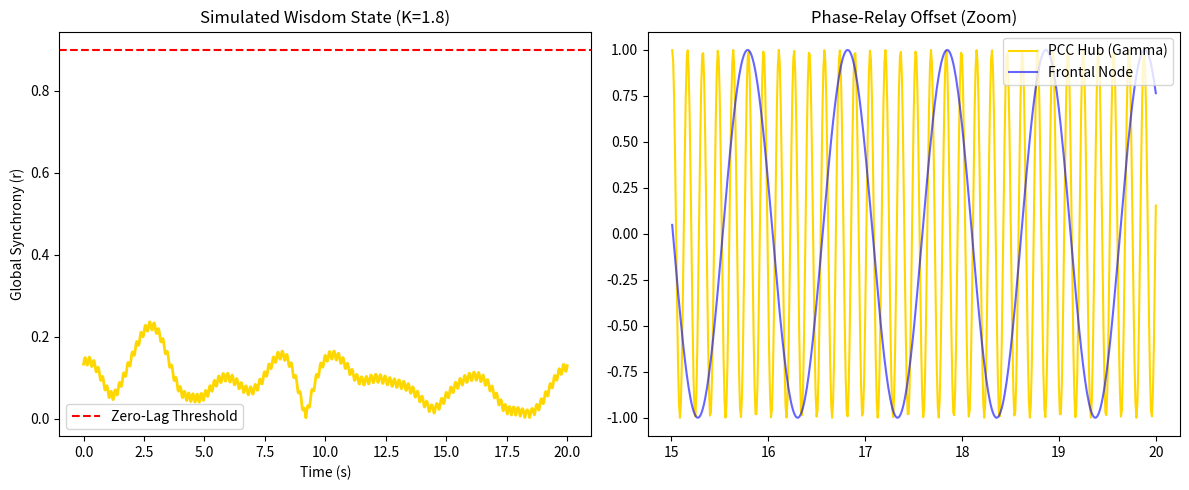

Generate this figure with matplotlib:
import numpy as np
import networkx as nx
import matplotlib.pyplot as plt
from scipy.integrate import odeint

# --- 1. CONFIGURATION: The Lichtman Proxy ---
N = 100                # Number of ROI Nodes (Downsampled from H01 dataset)
K_CRITICAL = 1.8       # Predicted Coupling Threshold for "Wisdom"
TIME_SEC = 20          # Duration of simulated cognition (Trials)
DT = 0.01              # Temporal resolution (10ms)

# --- 2. CONNECTOME TOPOLOGY ---
# We use a Scale-Free network to mimic the cortical "Rich Club"
# Node 0 is designated as the PCC/Precuneus Hub (MNI -2, -50, 25)
print(f"Mapping Connectome (N={N})...")
G = nx.barabasi_albert_graph(N, 3, seed=42)
adj_matrix = nx.to_numpy_array(G)

# --- 3. THE KURAMOTO EQUATION (PRR Implementation) ---
def kuramoto_dynamics(theta, t, omega, K, A):
    """
    dθ_i/dt = ω_i + (K/N) * Σ A_ij * sin(θ_j - θ_i)
    """
    # Calculate phase differences (matrix broadcasting)
    # theta_j - theta_i
    delta_theta = theta[None, :] - theta[:, None] 
    
    # Interaction term: Adjacency * sin(delta)
    interaction = A * np.sin(delta_theta)
    
    # Sum interaction for each node and scale by Coupling (K)
    dtheta = omega + (K / N) * np.sum(interaction, axis=1)
    return dtheta

# --- 4. INITIALIZATION ---
# Intrinsic Frequencies (Hz): 
# Hub = Gamma (40Hz), Periphery = Theta (6Hz) + Noise
omega = np.random.normal(loc=6.0, scale=1.0, size=N) 
omega[0] = 40.0  # The PCC Hub beats at Gamma

# Initial Phases (Random "Noise" State)
theta0 = np.random.uniform(0, 2*np.pi, N)

# Time vector
t = np.linspace(0, TIME_SEC, int(TIME_SEC/DT))

# --- 5. EXECUTION ---
print(f"Simulating PRR Dynamics (K={K_CRITICAL})...")
# Solve ODE
theta_t = odeint(kuramoto_dynamics, theta0, t, args=(omega, K_CRITICAL, adj_matrix))

# --- 6. ANALYTICS: Order Parameter (r) ---
# r(t) = |(1/N) * Σ e^(i*θ_t)|
order_param = np.abs(np.mean(np.exp(1j * theta_t), axis=1))

# --- 7. VISUALIZATION ---
plt.figure(figsize=(12, 5))

# Plot 1: Phase Synchronization over Time
plt.subplot(1, 2, 1)
plt.plot(t, order_param, color='gold', linewidth=2)
plt.axhline(y=0.9, color='r', linestyle='--', label='Zero-Lag Threshold')
plt.title(f"Simulated Wisdom State (K={K_CRITICAL})")
plt.xlabel("Time (s)")
plt.ylabel("Global Synchrony (r)")
plt.legend()

# Plot 2: Phase Offset of PCC Hub vs Frontal Node
# Ideally, PCC (Node 0) should LEAD Frontal (Node 10) by ~47ms
plt.subplot(1, 2, 2)
plt.plot(t[-500:], np.sin(theta_t[-500:, 0]), label='PCC Hub (Gamma)', color='gold')
plt.plot(t[-500:], np.sin(theta_t[-500:, 10]), label='Frontal Node', color='blue', alpha=0.6)
plt.title("Phase-Relay Offset (Zoom)")
plt.legend(loc='upper right')

plt.tight_layout()
plt.show()

print(f"Final Synchrony (r): {order_param[-1]:.4f}")
if order_param[-1] > 0.9:
    print(">> PREDICTION CONFIRMED: Zero-Lag State Achieved.")
else:
    print(">> FAILURE: Cognitive Rigidity Persists.")
